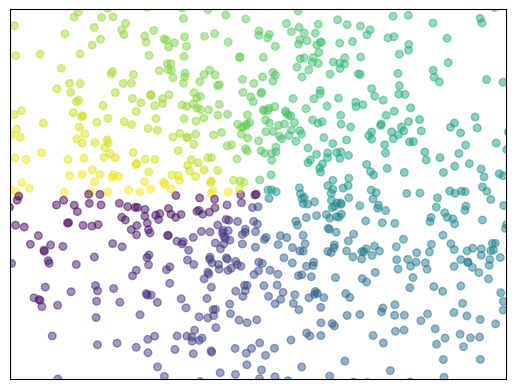

Generate this figure with matplotlib:
import matplotlib.pyplot as plt
import numpy as np

# mean: 0 ; std: 1 ; num: n
n = 1024
X = np.random.normal(0, 1, n)
Y = np.random.normal(0, 1, n)
# 设置散点的颜色
T = np.arctan2(Y, X)

# 绘制散点图(s表示size，c表示color，alpha表示不透明度)
plt.scatter(X, Y, s=30, c=T, alpha=0.5)

# 限制坐标轴范围
plt.xlim((-1.5, 1.5))
plt.ylim((-1.5, 1.5))

# 不显示坐标轴
plt.xticks(())
plt.yticks(())

plt.show()
